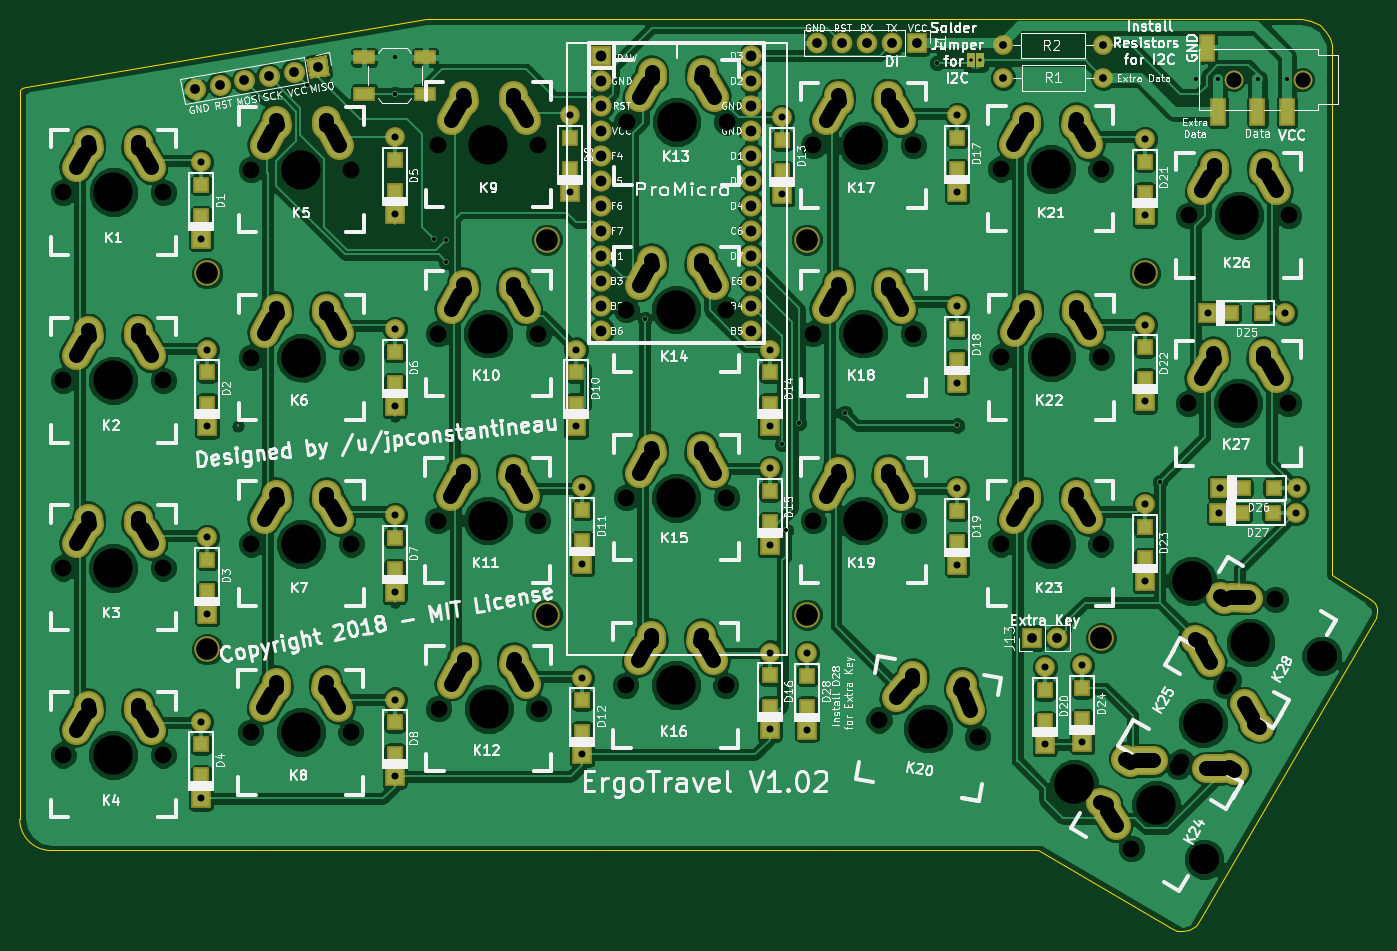
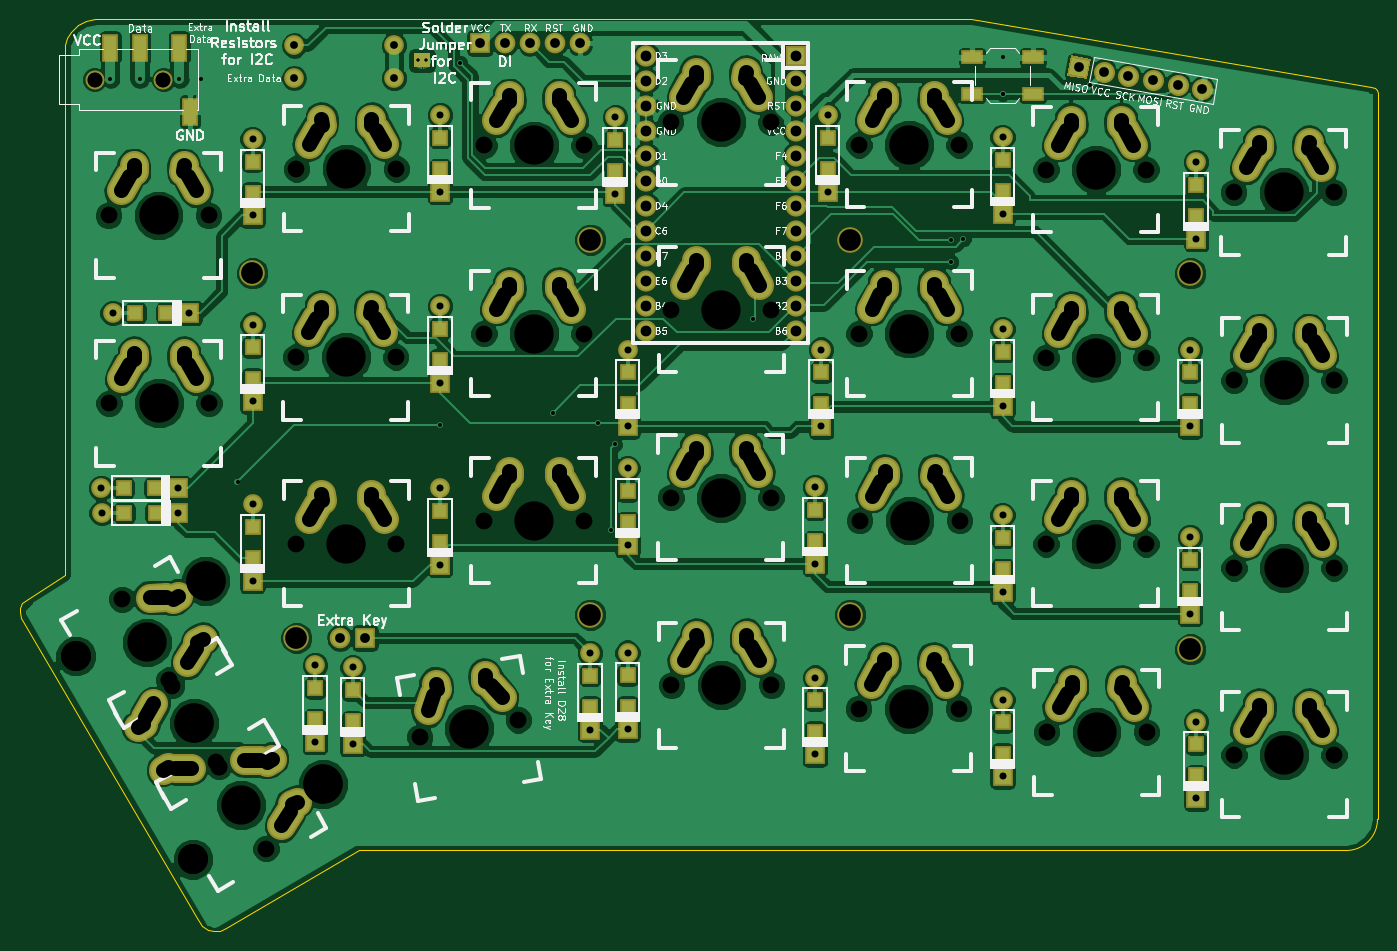
Circuit board: 9 layer files. Board 137.9 x 92.7 mm.
- bottom_copper: ErgoTravel-B.Cu.gbr (276141 bytes)
- bottom_mask: ErgoTravel-B.Mask.gbr (12031 bytes)
- bottom_silk: ErgoTravel-B.SilkS.gbr (80505 bytes)
- outline: ErgoTravel-Edge.Cuts.gbr (1962 bytes)
- top_copper: ErgoTravel-F.Cu.gbr (283647 bytes)
- top_mask: ErgoTravel-F.Mask.gbr (12025 bytes)
- top_silk: ErgoTravel-F.SilkS.gbr (151793 bytes)
- drill: ErgoTravel-NPTH.drl (1997 bytes)
- drill: ErgoTravel.drl (6474 bytes)

=== bottom_copper: ErgoTravel-B.Cu.gbr (276141 bytes, source omitted) ===
=== bottom_mask: ErgoTravel-B.Mask.gbr (12031 bytes, source omitted) ===
=== bottom_silk: ErgoTravel-B.SilkS.gbr (80505 bytes, source omitted) ===
=== outline: ErgoTravel-Edge.Cuts.gbr ===
G04 #@! TF.FileFunction,Profile,NP*
%FSLAX46Y46*%
G04 Gerber Fmt 4.6, Leading zero omitted, Abs format (unit mm)*
G04 Created by KiCad (PCBNEW 4.0.7) date 05/24/18 17:15:46*
%MOMM*%
%LPD*%
G01*
G04 APERTURE LIST*
%ADD10C,0.100000*%
%ADD11C,0.150000*%
G04 APERTURE END LIST*
D10*
D11*
X208046320Y-48282860D02*
X208280000Y-48978820D01*
X207634840Y-47640240D02*
X208046320Y-48282860D01*
X206997300Y-46969680D02*
X207634840Y-47640240D01*
X206128620Y-46504860D02*
X206997300Y-46969680D01*
X205186280Y-46355000D02*
X206128620Y-46504860D01*
X75184000Y-53352700D02*
X75565000Y-53228240D01*
X74990960Y-53578760D02*
X75184000Y-53352700D01*
X74930000Y-53878480D02*
X74990960Y-53578760D01*
X192511680Y-138963400D02*
X191884300Y-138686540D01*
X193141600Y-139019280D02*
X192511680Y-138963400D01*
X193761360Y-138864340D02*
X193141600Y-139019280D01*
X194388740Y-138432540D02*
X193761360Y-138864340D01*
X194904360Y-137624820D02*
X194388740Y-138432540D01*
X212874860Y-106586020D02*
X212709760Y-107172760D01*
X212821520Y-106131360D02*
X212874860Y-106586020D01*
X212628480Y-105707180D02*
X212821520Y-106131360D01*
X212090000Y-105239820D02*
X212628480Y-105707180D01*
X74930000Y-127635000D02*
G75*
G03X78105000Y-130810000I3175000J0D01*
G01*
X74930000Y-53878480D02*
X74930000Y-127635000D01*
X116205000Y-46355000D02*
X75565000Y-53228240D01*
X132080000Y-46355000D02*
X116205000Y-46355000D01*
X205186280Y-46355000D02*
X132080000Y-46355000D01*
X208280000Y-95250000D02*
X208280000Y-48978820D01*
X208280000Y-102870000D02*
X208280000Y-95250000D01*
X212090000Y-105239820D02*
X208280000Y-102870000D01*
X194904360Y-137624820D02*
X212709760Y-107172760D01*
X178435000Y-130810000D02*
X191884300Y-138686540D01*
X156210000Y-130810000D02*
X178435000Y-130810000D01*
X134620000Y-130810000D02*
X156210000Y-130810000D01*
X99060000Y-130810000D02*
X134620000Y-130810000D01*
X78105000Y-130810000D02*
X99060000Y-130810000D01*
M02*

=== top_copper: ErgoTravel-F.Cu.gbr (283647 bytes, source omitted) ===
=== top_mask: ErgoTravel-F.Mask.gbr (12025 bytes, source omitted) ===
=== top_silk: ErgoTravel-F.SilkS.gbr (151793 bytes, source omitted) ===
=== drill: ErgoTravel-NPTH.drl ===
M48
;DRILL file {KiCad 4.0.7} date 05/24/18 17:15:49
;FORMAT={-:-/ absolute / inch / decimal}
FMAT,2
INCH,TZ
T1C0.059
T2C0.067
T3C0.087
T4C0.120
T5C0.157
%
G90
G05
M72
T1
X7.8061Y-2.0669
X7.8061Y-2.0669
X8.0817Y-2.0669
X8.0817Y-2.0669
T2
X3.1238Y-3.2699
X3.1238Y-4.02
X3.1238Y-4.7677
X3.1246Y-2.5175
X3.5238Y-3.2699
X3.5238Y-4.02
X3.5238Y-4.7677
X3.5246Y-2.5175
X3.8739Y-4.6763
X3.8762Y-2.4261
X3.8762Y-3.1785
X3.8762Y-3.9239
X4.2739Y-4.6763
X4.2762Y-2.4261
X4.2762Y-3.1785
X4.2762Y-3.9239
X4.6216Y-3.8301
X4.624Y-2.3276
X4.624Y-3.0824
X4.6256Y-4.5826
X5.0216Y-3.8301
X5.024Y-2.3276
X5.024Y-3.0824
X5.0256Y-4.5826
X5.3741Y-4.4888
X5.3757Y-2.9863
X5.3764Y-3.7387
X5.3772Y-2.2362
X5.7741Y-4.4888
X5.7757Y-2.9863
X5.7764Y-3.7387
X5.7772Y-2.2362
X6.1242Y-2.33
X6.1242Y-3.0824
X6.1242Y-3.8301
X6.3874Y-4.6275
X6.5242Y-2.33
X6.5242Y-3.0824
X6.5242Y-3.8301
X6.7813Y-4.697
X6.8742Y-2.4237
X6.8742Y-3.9239
X6.8766Y-3.1761
X7.2742Y-2.4237
X7.2742Y-3.9239
X7.2766Y-3.1761
X7.3962Y-5.1425
X7.5845Y-4.8141
X7.5845Y-4.8141
X7.5962Y-4.7961
X7.6243Y-3.3613
X7.6259Y-2.61
X7.7728Y-4.4911
X7.7845Y-4.4677
X7.7845Y-4.4677
X7.9728Y-4.1447
X8.0243Y-3.3613
X8.0259Y-2.61
T3
X3.6992Y-2.8406
X3.6992Y-4.3445
X5.0591Y-2.7067
X5.0591Y-4.2067
X6.0988Y-2.7067
X6.0988Y-4.2067
X7.275Y-4.3
X7.4508Y-2.8406
T4
X7.6876Y-5.1854
X7.6876Y-5.1854
X8.1576Y-4.3714
X8.1576Y-4.3714
T5
X3.3238Y-3.2699
X3.3238Y-4.02
X3.3238Y-4.7677
X3.3246Y-2.5175
X4.0739Y-4.6763
X4.0762Y-2.4261
X4.0762Y-3.1785
X4.0762Y-3.9239
X4.8216Y-3.8301
X4.824Y-2.3276
X4.824Y-3.0824
X4.8256Y-4.5826
X5.5741Y-4.4888
X5.5757Y-2.9863
X5.5764Y-3.7387
X5.5772Y-2.2362
X6.3242Y-2.33
X6.3242Y-3.0824
X6.3242Y-3.8301
X6.5843Y-4.6622
X7.0742Y-2.4237
X7.0742Y-3.9239
X7.0766Y-3.1761
X7.168Y-4.8854
X7.168Y-4.8854
X7.4962Y-4.9693
X7.638Y-4.0714
X7.638Y-4.0714
X7.6845Y-4.6409
X7.6845Y-4.6409
X7.8243Y-3.3613
X7.8259Y-2.61
X7.8728Y-4.3179
T0
M30

=== drill: ErgoTravel.drl (6474 bytes, source withheld) ===
